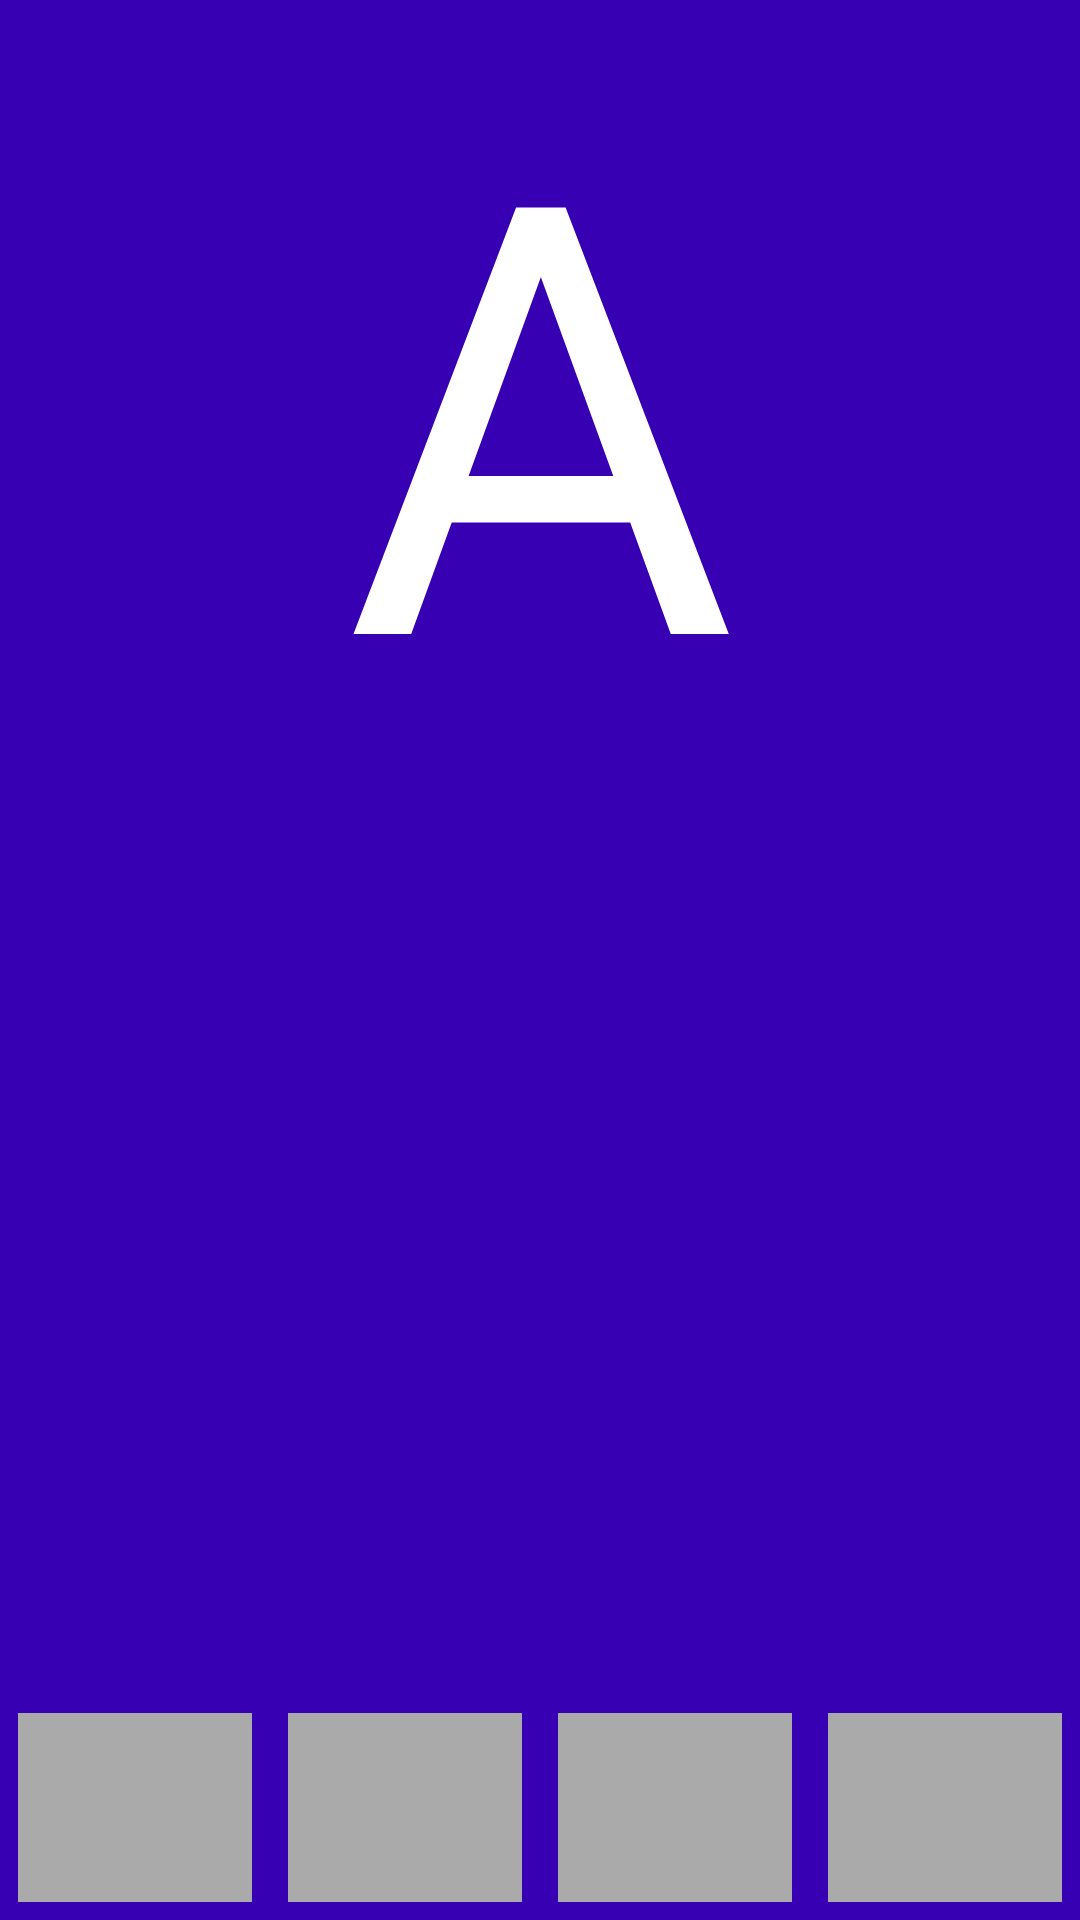

Write the Android layout XML for this screen, with the resource values it uses.
<!-- AndroidManifest.xml: application theme AppTheme -->
<!-- res/layout/activity_a.xml -->
<?xml version="1.0" encoding="utf-8"?>
<RelativeLayout xmlns:android="http://schemas.android.com/apk/res/android"
    android:orientation="vertical" android:layout_width="match_parent"
    android:layout_height="match_parent"
    android:background="@color/colorPrimaryDark">

    <TextView
            android:layout_width="match_parent"
            android:layout_height="match_parent"
            android:gravity="center_horizontal"
            android:layout_centerInParent="true"
            android:textSize="200dp"
            android:text="A"
           android:textColor="@color/white"/>

        <LinearLayout
            android:id="@+id/launch_mode_bar"
            android:layout_width="match_parent"
            android:layout_height="75dp"
            android:layout_alignParentBottom="true"
            android:orientation="horizontal">

            <ImageButton
                android:id="@+id/toAStandard"
                android:layout_width="0dp"
                android:layout_height="match_parent"
                android:layout_margin="6dp"
                android:layout_weight="1"
                android:text="A"
                android:background="@android:color/darker_gray"/>

            <ImageButton
                android:id="@+id/toBSingleTop"
                android:layout_width="0dp"
                android:layout_height="match_parent"
                android:layout_margin="6dp"
                android:layout_weight="1"
                android:background="@android:color/darker_gray"/>

            <ImageButton
                android:id="@+id/toCSingleTask"
                android:layout_width="0dp"
                android:layout_height="match_parent"
                android:layout_margin="6dp"
                android:layout_weight="1"
                android:background="@android:color/darker_gray"/>

            <ImageButton
                android:id="@+id/toDSingleInstance"
                android:layout_width="0dp"
                android:layout_height="match_parent"
                android:layout_margin="6dp"
                android:layout_weight="1"
                android:background="@android:color/darker_gray"
                />
        </LinearLayout>

</RelativeLayout>
<!-- resources referenced by this layout -->
<resources>
  <style name="AppTheme" parent="Theme.AppCompat.Light.NoActionBar">
          
          <item name="colorPrimary">@color/colorPrimary</item>
          <item name="colorPrimaryDark">@color/colorPrimaryDark</item>
          <item name="colorAccent">@color/colorAccent</item>
      </style>
  <!-- not gathered from this repository: default colours our renderer supplied (Android Studio template values) -->
  <color name="white">#FFFFFFFF</color>
  <color name="colorPrimary">#FF6200EE</color>
  <color name="colorPrimaryDark">#FF3700B3</color>
  <color name="colorAccent">#FF03DAC5</color>
</resources>
